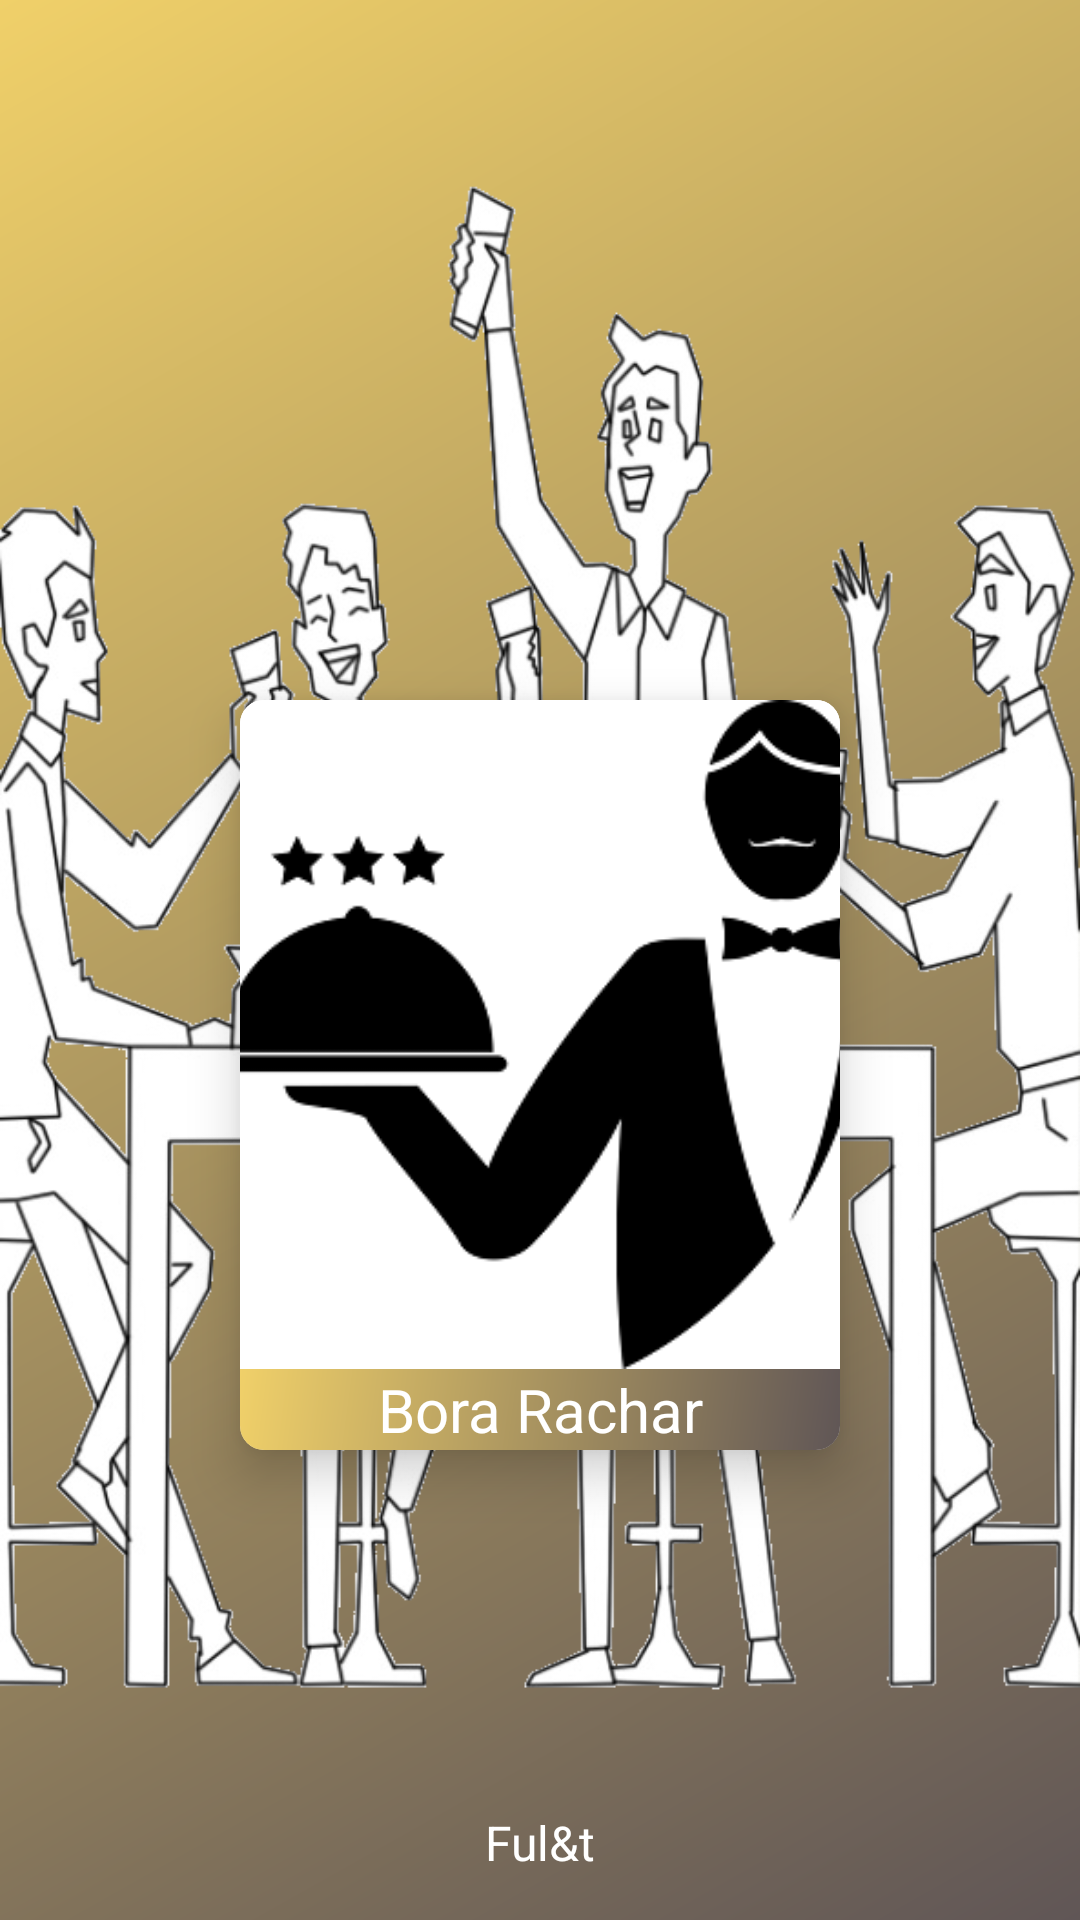

Android layout source for this screen:
<!-- AndroidManifest.xml: application theme Theme.BoraRachar -->
<!-- res/layout/activity_main.xml -->
<?xml version="1.0" encoding="utf-8"?>
<androidx.constraintlayout.widget.ConstraintLayout xmlns:android="http://schemas.android.com/apk/res/android"
    xmlns:app="http://schemas.android.com/apk/res-auto"
    xmlns:tools="http://schemas.android.com/tools"
    android:layout_width="match_parent"
    android:layout_height="match_parent"
	android:background="@drawable/background_degrade_main"
    android:rotation="0"
    tools:context=".MainActivity">


    <ImageView
        android:id="@+id/imageView"
        android:layout_width="wrap_content"
        android:layout_height="wrap_content"
        app:layout_constraintBottom_toBottomOf="parent"
        app:layout_constraintEnd_toEndOf="parent"
        app:layout_constraintStart_toStartOf="parent"
        app:layout_constraintTop_toTopOf="parent"
        app:srcCompat="@drawable/ic_main_background" />

    <TextView
        android:id="@+id/textView"
        android:layout_width="0dp"
        android:layout_height="wrap_content"
        android:layout_marginStart="16dp"
        android:layout_marginEnd="16dp"
        android:layout_marginBottom="15dp"
        android:gravity="center_horizontal"
        android:text="@string/nomeEmpresa_text"
        android:textColor="#FFFFFF"
        android:textSize="16sp"
        app:layout_constraintBottom_toBottomOf="parent"
        app:layout_constraintEnd_toEndOf="parent"
        app:layout_constraintHorizontal_bias="0.5"
        app:layout_constraintStart_toStartOf="parent" />

    <androidx.cardview.widget.CardView
        android:layout_width="200dp"
        android:layout_height="250dp"
        android:layout_marginStart="16dp"
        android:layout_marginEnd="16dp"
        app:cardCornerRadius="8dp"
        app:cardElevation="10dp"
        app:layout_constraintBottom_toTopOf="@+id/textView"
        app:layout_constraintEnd_toEndOf="parent"
        app:layout_constraintHorizontal_bias="0.5"
        app:layout_constraintStart_toStartOf="parent"
        app:layout_constraintTop_toTopOf="@+id/imageView"
        app:layout_constraintVertical_bias="0.65999997"
        app:layout_constraintVertical_chainStyle="packed">

        <LinearLayout
            android:layout_width="match_parent"
            android:layout_height="match_parent"
            android:gravity="center"
            android:orientation="vertical">

            <ImageButton
                android:id="@+id/imageButton"
                android:layout_width="200dp"
                android:layout_height="0dp"
                android:layout_weight="1"
                android:background="@color/white"
                android:contentDescription="@string/clique_para_executar_text"
                android:scaleType="centerCrop"
                app:srcCompat="@drawable/ic_main" />

            <TextView
                android:layout_width="match_parent"
                android:layout_height="wrap_content"
                android:background="@drawable/background_degrade_main"
                android:contentDescription="@string/card_text"
                android:gravity="center_horizontal"
                android:text="@string/card_text"
                android:textColor="#FFFFFF"
                android:textSize="20sp" />

        </LinearLayout>

    </androidx.cardview.widget.CardView>

</androidx.constraintlayout.widget.ConstraintLayout>
<!-- resources referenced by this layout -->
<resources>
  <color name="white">#FFFFFFFF</color>
  <!-- drawable background_degrade_main (drawable) -->
  <?xml version="1.0" encoding="utf-8"?>
  <shape xmlns:android="http://schemas.android.com/apk/res/android"
  
      android:shape="rectangle">
      <gradient
          android:startColor="@color/colordegradeend"
          android:endColor="@color/colordegradestart"
          android:angle="315"
          >
  
      </gradient>
  
  </shape>
  <!-- drawable ic_main: png bitmap (drawable, 11243 bytes) -->
  <!-- drawable ic_main_background: png bitmap (drawable-v24, 220970 bytes) -->
  <string name="card_text">Bora Rachar</string>
  <string name="clique_para_executar_text">Clique para executar</string>
  <string name="nomeEmpresa_text">Ful&amp;t</string>
  <style name="Theme.BoraRachar" parent="Theme.MaterialComponents.DayNight.DarkActionBar">
          
          <item name="colorPrimary">@color/colordegradestart</item>
          <item name="colorPrimaryVariant">@color/colordegradestart</item>
          <item name="colorOnPrimary">@color/white</item>
          
          <item name="colorSecondary">#F09334</item>
          <item name="colorSecondaryVariant">#F09334</item>
          <item name="colorOnSecondary">@color/white</item>
          
          <item name="android:statusBarColor" tools:targetApi="l">?attr/colorPrimaryVariant</item>
          
      </style>
  <color name="colordegradeend">#f0d069</color>
  <color name="colordegradestart">#605656</color>
</resources>
